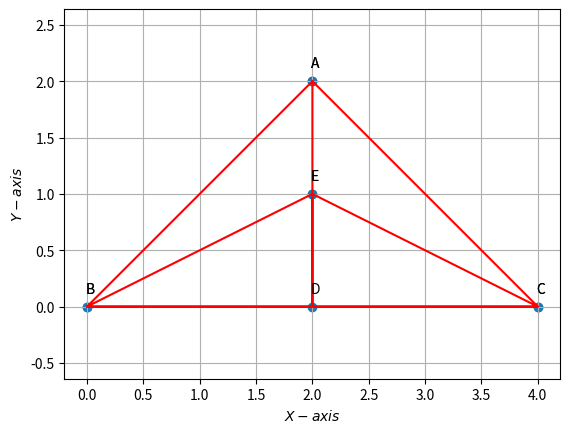

The matplotlib source for this figure:


# import module
import random as rd
import numpy as np
import matplotlib.pyplot as plt



theta=np.pi/4
r=2*np.sqrt(2)
print("Radius(r)=","{:.2f}".format(r))
print("-------------------------------------")
A=r*(np.array((np.cos(theta),np.sin(theta))))
print("A=",A)
B=np.array(([0, 0]))
print("B=",B)
C=2*r*(np.array((np.cos(theta),0)))
print("C=",C)
D=r*(np.array((np.cos(theta),0)))
print("D=",D)
E=r*(np.array((np.cos(theta),0.5*np.sin(theta))))
print("E=",E)


print("-------------------------------------")
print("Calculation of area of triangle ABC")
AreaABC=0.5*((np.linalg.norm(np.cross((A-B),(C-B)))))
print("ar(ABC) = ","{:.0f}".format(AreaABC))
print("-------------------------------------")
print("Calculation of area of triangle BED")
AreaBED=0.5*((np.linalg.norm(np.cross((E-B),(D-B)))))
print("ar(BED) = ","{:.0f}".format(AreaBED))
print("-------------------------------------")
print("Therefore")
print("Area of triangle BED = 1/4 ( Area of triangle ABC)")
print("HENCE PROVED")

# initialize x and y coordinates
Ex = rd.uniform(2,3)
Ey = 12 - 4*Ex

#x1 = [2, 6, 0, 2, 3, 0, Ex, 6]
#y1 = [4, 0, 0, 4, 0, 0, Ey, 0]
x1=[2,0,4,2,2,2,4,0,2]
y1=[2,0,0,2,0,1,0,0,1]
pts1=['A','B','C','A','D','E','C','B','E']
plt.scatter(x1,y1)
for i, txt in enumerate(pts1):
    plt.annotate(txt, # this is the text
                 (x1[i], y1[i]), # this is the point to label
                 textcoords="offset points", # how to position the text
                 xytext=(2,10), # distance from text to points (x,y)
                 ha='center') # horizontal alignment can be left, right or center
plt.plot(x1,y1, color="red")
plt.xlabel('$X-axis$')
plt.ylabel('$Y-axis$')
plt.grid() # minor
plt.axis('equal')
plt.show()
plt.savefig('fig 1.png')
